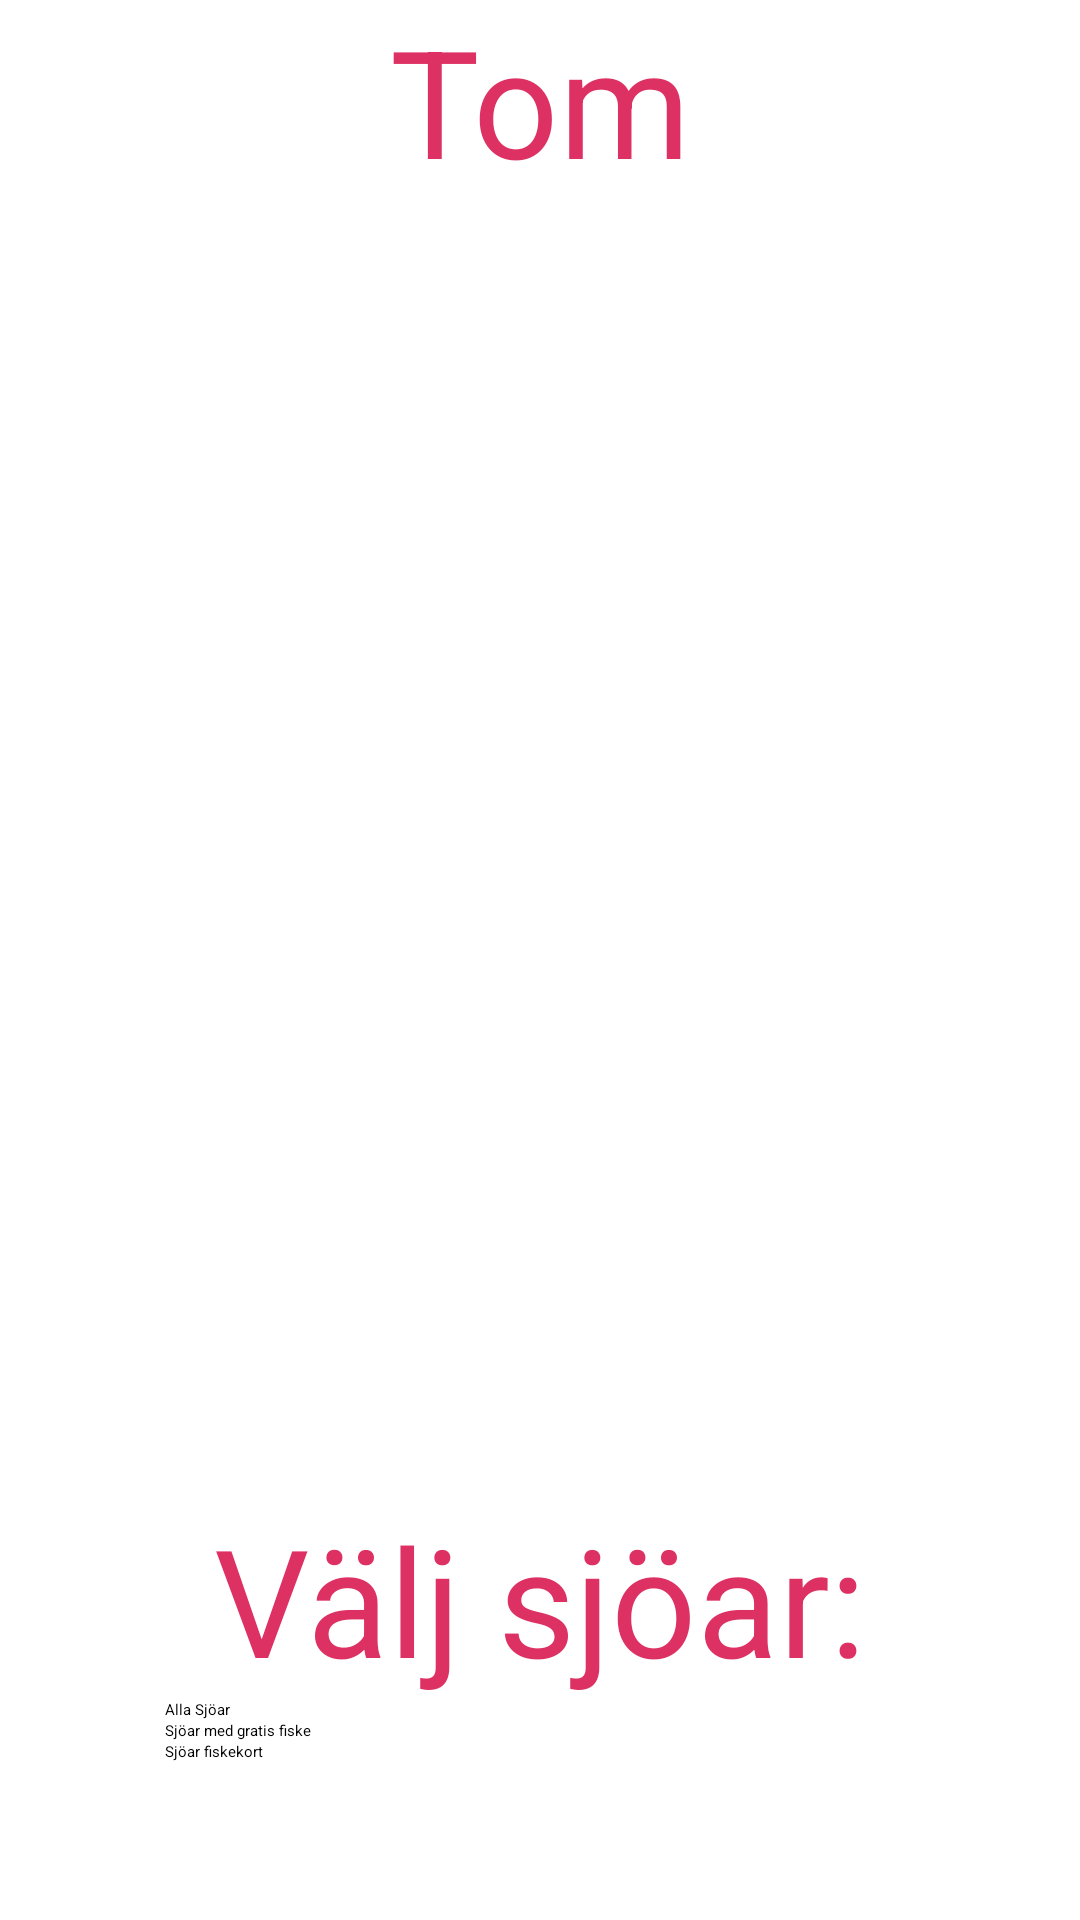

Here is an Android app screen rendered from its layout file. Give the layout XML and the strings, colors and styles it references.
<!-- AndroidManifest.xml: application theme Theme.AppProject -->
<!-- res/layout/activity_main.xml -->
<?xml version="1.0" encoding="utf-8"?>
<androidx.constraintlayout.widget.ConstraintLayout xmlns:android="http://schemas.android.com/apk/res/android"
    xmlns:app="http://schemas.android.com/apk/res-auto"
    xmlns:tools="http://schemas.android.com/tools"
    android:layout_width="match_parent"
    android:layout_height="match_parent"
    tools:context=".MainActivity"
    android:background="#FFFFFF">

    <TextView
        android:layout_width="match_parent"
        android:layout_height="wrap_content"
        android:id="@+id/titel"
        android:textSize="50sp"
        android:textColor="#DE3163"
        android:textAlignment="center"
        android:gravity="center_horizontal"
        android:text="Tom"
        app:layout_constraintEnd_toEndOf="parent"
        app:layout_constraintStart_toStartOf="parent"
        app:layout_constraintLeft_toLeftOf="parent"
        app:layout_constraintRight_toRightOf="parent"
        app:layout_constraintTop_toTopOf="parent"
        />
    <ListView
        android:id="@+id/main_list"
        android:layout_width="match_parent"
        android:layout_height="350dp"
        android:layout_marginTop="100dp"
        app:layout_constraintEnd_toEndOf="parent"
        app:layout_constraintStart_toStartOf="parent"
        app:layout_constraintLeft_toLeftOf="parent"
        app:layout_constraintRight_toRightOf="parent"
        app:layout_constraintTop_toTopOf="parent"/>

    <androidx.constraintlayout.widget.ConstraintLayout
        android:layout_width="wrap_content"
        android:layout_height="wrap_content"
        android:id="@+id/valbox"
        app:layout_constraintEnd_toEndOf="parent"
        app:layout_constraintStart_toStartOf="parent"
        app:layout_constraintLeft_toLeftOf="parent"
        app:layout_constraintRight_toRightOf="parent"
        app:layout_constraintBottom_toBottomOf="parent">
        <TextView
            android:layout_width="match_parent"
            android:layout_height="wrap_content"
            android:text="Välj sjöar:"
            android:textSize="50sp"
            android:textColor="#DE3163"
            android:layout_marginHorizontal="40dp"
            app:layout_constraintRight_toRightOf="parent"
            app:layout_constraintLeft_toLeftOf="parent"
            app:layout_constraintTop_toTopOf="parent"
            app:layout_constraintBottom_toTopOf="@id/knapp_all_lake"/>
        <Button
            android:layout_width="250dp"
            android:layout_height="wrap_content"
            android:text="Alla Sjöar"
            android:id="@+id/knapp_all_lake"
            app:layout_constraintRight_toRightOf="parent"
            app:layout_constraintLeft_toLeftOf="parent"
            app:layout_constraintTop_toTopOf="parent"
            app:layout_constraintBottom_toBottomOf="parent"/>
        <Button
            android:layout_width="250dp"
            android:layout_height="wrap_content"
            android:text="Sjöar med gratis fiske"
            android:id="@+id/knapp_free_lake"
            app:layout_constraintRight_toRightOf="parent"
            app:layout_constraintLeft_toLeftOf="parent"
            app:layout_constraintTop_toBottomOf="@id/knapp_all_lake"/>
        <Button
            android:layout_width="250dp"
            android:layout_height="wrap_content"
            android:text="Sjöar fiskekort"
            android:id="@+id/knapp_card_lake"
            app:layout_constraintRight_toRightOf="parent"
            app:layout_constraintLeft_toLeftOf="parent"
            app:layout_constraintTop_toBottomOf="@id/knapp_free_lake"/>
    </androidx.constraintlayout.widget.ConstraintLayout>

</androidx.constraintlayout.widget.ConstraintLayout>
<!-- resources referenced by this layout -->
<resources>

</resources>
